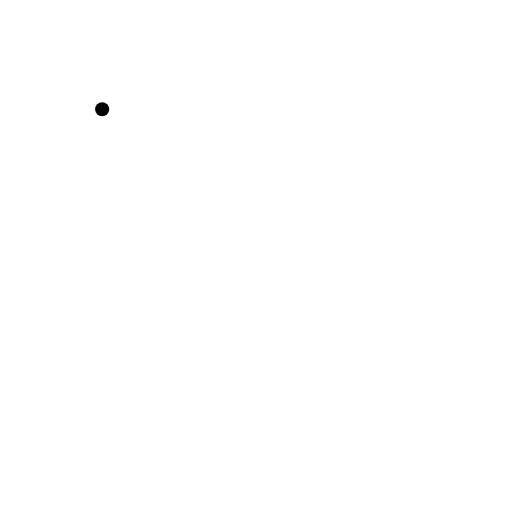
t = 0.00 s
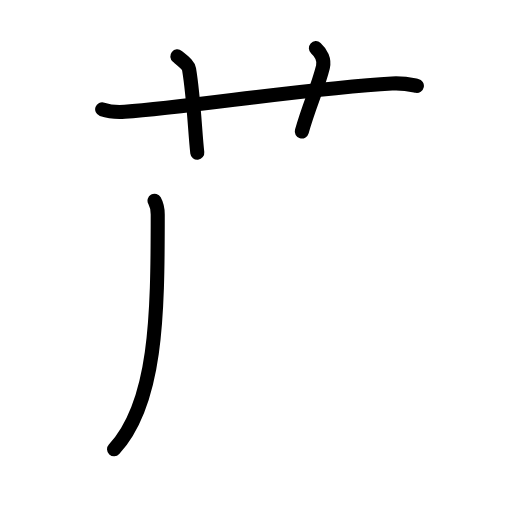
t = 3.63 s
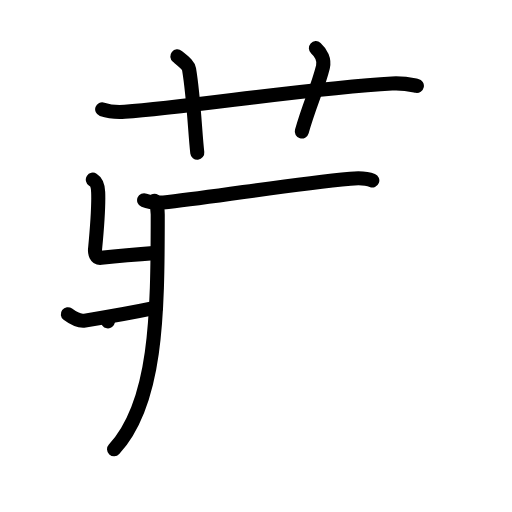
t = 7.13 s
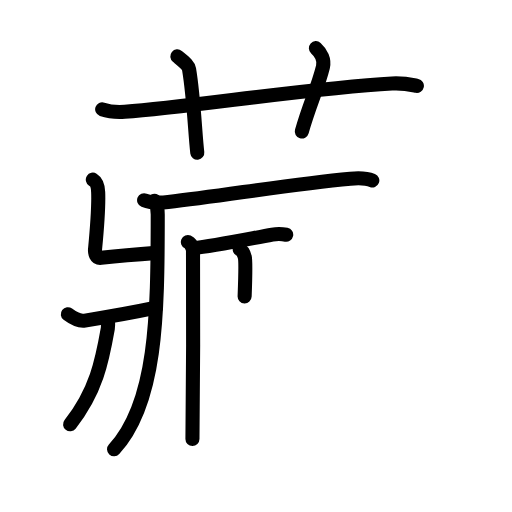
t = 10.88 s
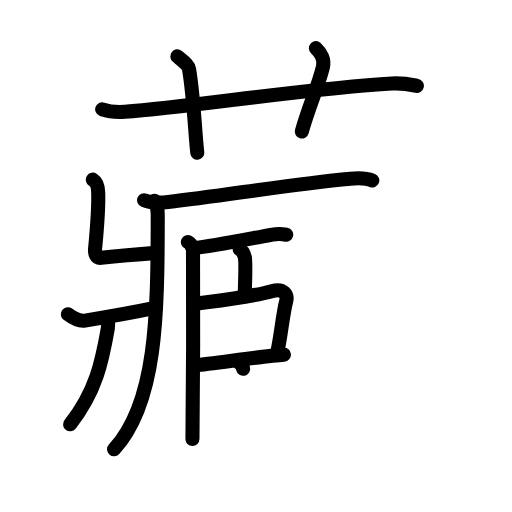
t = 13.38 s
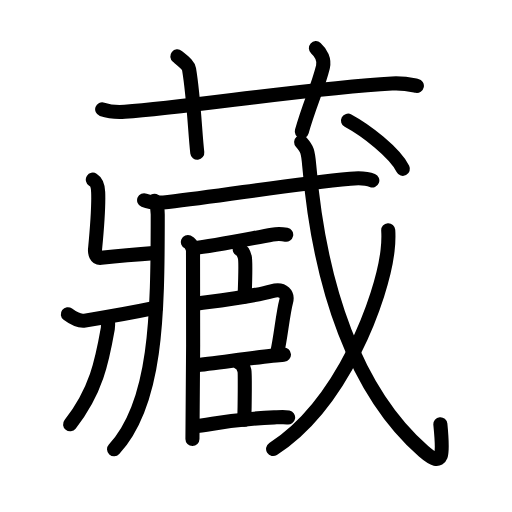
t = 18.00 s

The animated SVG that drew these frames (rendered in a browser with its animation timeline set to each time). Animation: 57 SMIL elements (animate=57); one cycle of 18.00 s.

<?xml version="1.0" encoding="UTF-8"?>
<!--
AniKanjiVG is licensed by CC-BY-SA Paul C. Sommerhoff (https://bitbucket.org/sommerhoff/anikanjivg).
AniKanjiVG uses KanjiVG which is licensed by CC-BY-SA Ulrich Apel (http://kanjivg.tagaini.net).
See also http://creativecommons.org/licenses/by-sa/3.0/
-->
<svg xmlns:kvg='http://kanjivg.tagaini.net' xmlns='http://www.w3.org/2000/svg' width='109' height='109' viewBox='0 0 109 109' style='fill:none;stroke:#000000;stroke-width:3;stroke-linecap:round;stroke-linejoin:round;' id="kvg:kanji_085cf"><g id="kvg:085cf" kvg:element="藏"><g id="kvg:085cf-g1" kvg:element="艹" kvg:variant="true" kvg:original="艸" kvg:position="top" kvg:radical="general"><path id="kvg:085cf-s1" kvg:type="㇐" d="M21.75,23.27c1.52,0.53,3.28,0.63,4.8,0.53c13.93-0.96,38.95-5.05,56.9-6.03c2.52-0.14,4.04,0.25,5.3,0.51"><animate attributeName="d" begin="0.0s" dur="0.3333333333333333s" from="M21.75,23.27C21.75,23.27,21.75,23.27,21.75,23.27" to="M21.75,23.27c1.52,0.53,3.28,0.63,4.8,0.53" />
<animate attributeName="d" begin="0.3333333333333333s" dur="0.3333333333333333s" from="M21.75,23.27c1.52,0.53,3.28,0.63,4.8,0.53c0,0,0,0,0,0,0" to="M21.75,23.27c1.52,0.53,3.28,0.63,4.8,0.53c13.93-0.96,38.95-5.05,56.9-6.03" />
<animate attributeName="d" begin="0.6666666666666666s" dur="0.3333333333333333s" from="M21.75,23.27c1.52,0.53,3.28,0.63,4.8,0.53c13.93-0.96,38.95-5.05,56.9-6.03c0,0,0,0,0,0,0" to="M21.75,23.27c1.52,0.53,3.28,0.63,4.8,0.53c13.93-0.96,38.95-5.05,56.9-6.03c2.52-0.14,4.04,0.25,5.3,0.51" />
</path>
<path id="kvg:085cf-s2" kvg:type="㇑a" d="M37.75,12c1.75,1.43,2.35,1.86,2.5,2.75c1,6,1.25,13.25,1.75,17.75"><animate attributeName="d" begin="1.0s" dur="0.5s" from="M37.75,12C37.75,12,37.75,12,37.75,12" to="M37.75,12c1.75,1.43,2.35,1.86,2.5,2.75" />
<animate attributeName="d" begin="1.5s" dur="0.5s" from="M37.75,12c1.75,1.43,2.35,1.86,2.5,2.75c0,0,0,0,0,0,0" to="M37.75,12c1.75,1.43,2.35,1.86,2.5,2.75c1,6,1.25,13.25,1.75,17.75" />
<animate attributeName="d" begin="0s" dur="1.0s" from="M-100,-100" to="M-100,-100" />
</path>
<path id="kvg:085cf-s3" kvg:type="㇑a" d="M67.25,10.25c1.12,1,1.87,2.52,1.5,4c-1.12,4.5-2.88,8-4.5,13.75"><animate attributeName="d" begin="2.0s" dur="0.5s" from="M67.25,10.25C67.25,10.25,67.25,10.25,67.25,10.25" to="M67.25,10.25c1.12,1,1.87,2.52,1.5,4" />
<animate attributeName="d" begin="2.5s" dur="0.5s" from="M67.25,10.25c1.12,1,1.87,2.52,1.5,4c0,0,0,0,0,0,0" to="M67.25,10.25c1.12,1,1.87,2.52,1.5,4c-1.12,4.5-2.88,8-4.5,13.75" />
<animate attributeName="d" begin="0s" dur="2.0s" from="M-100,-100" to="M-100,-100" />
</path>
</g>
<g id="kvg:085cf-g2" kvg:element="臧" kvg:position="bottom"><g id="kvg:085cf-g3" kvg:element="爿" kvg:part="1" kvg:variant="true"><path id="kvg:085cf-s4" kvg:type="㇄" d="M32.9,42.73c0.42,0.76,0.68,2.07,0.68,2.96c0,21.77-0.27,40.11-9.3,49.95"><animate attributeName="d" begin="3.0s" dur="0.5s" from="M32.9,42.73C32.9,42.73,32.9,42.73,32.9,42.73" to="M32.9,42.73c0.42,0.76,0.68,2.07,0.68,2.96" />
<animate attributeName="d" begin="3.5s" dur="0.5s" from="M32.9,42.73c0.42,0.76,0.68,2.07,0.68,2.96c0,0,0,0,0,0,0" to="M32.9,42.73c0.42,0.76,0.68,2.07,0.68,2.96c0,21.77-0.27,40.11-9.3,49.95" />
<animate attributeName="d" begin="0s" dur="3.0s" from="M-100,-100" to="M-100,-100" />
</path>
<path id="kvg:085cf-s5" kvg:type="㇐" d="M30.68,42.62c1.57,0.63,3.78,0.53,5.12,0.38c11.48-1.26,25.98-3.8,38.79-4.96c2.22-0.2,3.56-0.08,4.67,0.37"><animate attributeName="d" begin="4.0s" dur="0.3333333333333333s" from="M30.68,42.62C30.68,42.62,30.68,42.62,30.68,42.62" to="M30.68,42.62c1.57,0.63,3.78,0.53,5.12,0.38" />
<animate attributeName="d" begin="4.333333333333333s" dur="0.3333333333333333s" from="M30.68,42.62c1.57,0.63,3.78,0.53,5.12,0.38c0,0,0,0,0,0,0" to="M30.68,42.62c1.57,0.63,3.78,0.53,5.12,0.38c11.48-1.26,25.98-3.8,38.79-4.96" />
<animate attributeName="d" begin="4.666666666666667s" dur="0.3333333333333333s" from="M30.68,42.62c1.57,0.63,3.78,0.53,5.12,0.38c11.48-1.26,25.98-3.8,38.79-4.96c0,0,0,0,0,0,0" to="M30.68,42.62c1.57,0.63,3.78,0.53,5.12,0.38c11.48-1.26,25.98-3.8,38.79-4.96c2.22-0.2,3.56-0.08,4.67,0.37" />
<animate attributeName="d" begin="0s" dur="4.0s" from="M-100,-100" to="M-100,-100" />
</path>
<path id="kvg:085cf-s6" kvg:type="㇐" d="M19.76,38.25c0.78,0.49,1.08,1.06,1.14,2.66c0.1,2.41-0.42,9.56-0.66,12.09c-0.08,0.81,0.14,2.01,1.3,1.88c4.1-0.44,7.03-0.69,11.77-1.04"><animate attributeName="d" begin="5.0s" dur="0.25s" from="M19.76,38.25C19.76,38.25,19.76,38.25,19.76,38.25" to="M19.76,38.25c0.78,0.49,1.08,1.06,1.14,2.66" />
<animate attributeName="d" begin="5.25s" dur="0.25s" from="M19.76,38.25c0.78,0.49,1.08,1.06,1.14,2.66c0,0,0,0,0,0,0" to="M19.76,38.25c0.78,0.49,1.08,1.06,1.14,2.66c0.1,2.41-0.42,9.56-0.66,12.09" />
<animate attributeName="d" begin="5.5s" dur="0.25s" from="M19.76,38.25c0.78,0.49,1.08,1.06,1.14,2.66c0.1,2.41-0.42,9.56-0.66,12.09c0,0,0,0,0,0,0" to="M19.76,38.25c0.78,0.49,1.08,1.06,1.14,2.66c0.1,2.41-0.42,9.56-0.66,12.09c-0.08,0.81,0.14,2.01,1.3,1.88" />
<animate attributeName="d" begin="5.75s" dur="0.25s" from="M19.76,38.25c0.78,0.49,1.08,1.06,1.14,2.66c0.1,2.41-0.42,9.56-0.66,12.09c-0.08,0.81,0.14,2.01,1.3,1.88c0,0,0,0,0,0,0" to="M19.76,38.25c0.78,0.49,1.08,1.06,1.14,2.66c0.1,2.41-0.42,9.56-0.66,12.09c-0.08,0.81,0.14,2.01,1.3,1.88c4.1-0.44,7.03-0.69,11.77-1.04" />
<animate attributeName="d" begin="0s" dur="5.0s" from="M-100,-100" to="M-100,-100" />
</path>
</g>
<g id="kvg:085cf-g4" kvg:element="爿" kvg:part="2" kvg:variant="true"><g id="kvg:085cf-g5" kvg:element="厂" kvg:part="1" kvg:variant="true"><path id="kvg:085cf-s7" kvg:type="㇒" d="M14.44,66.89c0.81,0.61,2.35,1.56,3.63,1.36c6.42-1,10.42-1.75,15.14-2.74"><animate attributeName="d" begin="6.0s" dur="0.5s" from="M14.44,66.89C14.44,66.89,14.44,66.89,14.44,66.89" to="M14.44,66.89c0.81,0.61,2.35,1.56,3.63,1.36" />
<animate attributeName="d" begin="6.5s" dur="0.5s" from="M14.44,66.89c0.81,0.61,2.35,1.56,3.63,1.36c0,0,0,0,0,0,0" to="M14.44,66.89c0.81,0.61,2.35,1.56,3.63,1.36c6.42-1,10.42-1.75,15.14-2.74" />
<animate attributeName="d" begin="0s" dur="6.0s" from="M-100,-100" to="M-100,-100" />
</path>
</g>
</g>
<g id="kvg:085cf-g6" kvg:element="戈" kvg:part="1"><g id="kvg:085cf-g7" kvg:element="弋" kvg:part="1"><g id="kvg:085cf-g8" kvg:element="厂" kvg:part="2" kvg:variant="true"><path id="kvg:085cf-s8" kvg:type="㇒" d="M22.99,67.91c0.02,0.5,0.08,1.3-0.04,2.03c-1.2,6.81-2.45,13.31-8.03,20.39"><animate attributeName="d" begin="7.0s" dur="0.5s" from="M22.99,67.91C22.99,67.91,22.99,67.91,22.99,67.91" to="M22.99,67.91c0.02,0.5,0.08,1.3-0.04,2.03" />
<animate attributeName="d" begin="7.5s" dur="0.5s" from="M22.99,67.91c0.02,0.5,0.08,1.3-0.04,2.03c0,0,0,0,0,0,0" to="M22.99,67.91c0.02,0.5,0.08,1.3-0.04,2.03c-1.2,6.81-2.45,13.31-8.03,20.39" />
<animate attributeName="d" begin="0s" dur="7.0s" from="M-100,-100" to="M-100,-100" />
</path>
</g>
</g>
</g>
<g id="kvg:085cf-g9" kvg:element="臣"><path id="kvg:085cf-s9" kvg:type="㇑" d="M40,51.54c0.61,0.26,0.97,1.15,1.09,1.67c0.12,0.51,0,37.04-0.12,40.24"><animate attributeName="d" begin="8.0s" dur="0.5s" from="M40,51.54C40,51.54,40,51.54,40,51.54" to="M40,51.54c0.61,0.26,0.97,1.15,1.09,1.67" />
<animate attributeName="d" begin="8.5s" dur="0.5s" from="M40,51.54c0.61,0.26,0.97,1.15,1.09,1.67c0,0,0,0,0,0,0" to="M40,51.54c0.61,0.26,0.97,1.15,1.09,1.67c0.12,0.51,0,37.04-0.12,40.24" />
<animate attributeName="d" begin="0s" dur="8.0s" from="M-100,-100" to="M-100,-100" />
</path>
<path id="kvg:085cf-s10" kvg:type="㇐b" d="M41.23,52.82c3.99-0.38,11.02-1.82,16.74-2.87c1.38-0.26,2.25-0.12,2.96,0.02"><animate attributeName="d" begin="9.0s" dur="0.5s" from="M41.23,52.82C41.23,52.82,41.23,52.82,41.23,52.82" to="M41.23,52.82c3.99-0.38,11.02-1.82,16.74-2.87" />
<animate attributeName="d" begin="9.5s" dur="0.5s" from="M41.23,52.82c3.99-0.38,11.02-1.82,16.74-2.87c0,0,0,0,0,0,0" to="M41.23,52.82c3.99-0.38,11.02-1.82,16.74-2.87c1.38-0.26,2.25-0.12,2.96,0.02" />
<animate attributeName="d" begin="0s" dur="9.0s" from="M-100,-100" to="M-100,-100" />
</path>
<path id="kvg:085cf-s11" kvg:type="㇑a" d="M51.03,53.09c0.61,0.26,0.97,1.15,1.09,1.67c0.12,0.51,0.08,5.13-0.04,8.33"><animate attributeName="d" begin="10.0s" dur="0.5s" from="M51.03,53.09C51.03,53.09,51.03,53.09,51.03,53.09" to="M51.03,53.09c0.61,0.26,0.97,1.15,1.09,1.67" />
<animate attributeName="d" begin="10.5s" dur="0.5s" from="M51.03,53.09c0.61,0.26,0.97,1.15,1.09,1.67c0,0,0,0,0,0,0" to="M51.03,53.09c0.61,0.26,0.97,1.15,1.09,1.67c0.12,0.51,0.08,5.13-0.04,8.33" />
<animate attributeName="d" begin="0s" dur="10.0s" from="M-100,-100" to="M-100,-100" />
</path>
<path id="kvg:085cf-s12" kvg:type="㇕b" d="M41.47,64.69c3.55-0.5,12.03-1.44,16.39-2.7c2.59-0.75,3.43,0.8,3.06,2.18c-0.68,2.5-1.17,7.66-1.86,10.67"><animate attributeName="d" begin="11.0s" dur="0.3333333333333333s" from="M41.47,64.69C41.47,64.69,41.47,64.69,41.47,64.69" to="M41.47,64.69c3.55-0.5,12.03-1.44,16.39-2.7" />
<animate attributeName="d" begin="11.333333333333334s" dur="0.3333333333333333s" from="M41.47,64.69c3.55-0.5,12.03-1.44,16.39-2.7c0,0,0,0,0,0,0" to="M41.47,64.69c3.55-0.5,12.03-1.44,16.39-2.7c2.59-0.75,3.43,0.8,3.06,2.18" />
<animate attributeName="d" begin="11.666666666666666s" dur="0.3333333333333333s" from="M41.47,64.69c3.55-0.5,12.03-1.44,16.39-2.7c2.59-0.75,3.43,0.8,3.06,2.18c0,0,0,0,0,0,0" to="M41.47,64.69c3.55-0.5,12.03-1.44,16.39-2.7c2.59-0.75,3.43,0.8,3.06,2.18c-0.68,2.5-1.17,7.66-1.86,10.67" />
<animate attributeName="d" begin="0s" dur="11.0s" from="M-100,-100" to="M-100,-100" />
</path>
<path id="kvg:085cf-s13" kvg:type="㇐b" d="M41.51,77.79c3.99-0.38,15.18-2.06,18.94-2.29"><animate attributeName="d" begin="12.0s" dur="1.0s" from="M41.51,77.79C41.51,77.79,41.51,77.79,41.51,77.79" to="M41.51,77.79c3.99-0.38,15.18-2.06,18.94-2.29" />
<animate attributeName="d" begin="0s" dur="12.0s" from="M-100,-100" to="M-100,-100" />
</path>
<path id="kvg:085cf-s14" kvg:type="㇑a" d="M50.95,77.26c0.61,0.25,0.97,1.15,1.09,1.67c0.12,0.51,0.08,7.23-0.04,10.43"><animate attributeName="d" begin="13.0s" dur="0.5s" from="M50.95,77.26C50.95,77.26,50.95,77.26,50.95,77.26" to="M50.95,77.26c0.61,0.25,0.97,1.15,1.09,1.67" />
<animate attributeName="d" begin="13.5s" dur="0.5s" from="M50.95,77.26c0.61,0.25,0.97,1.15,1.09,1.67c0,0,0,0,0,0,0" to="M50.95,77.26c0.61,0.25,0.97,1.15,1.09,1.67c0.12,0.51,0.08,7.23-0.04,10.43" />
<animate attributeName="d" begin="0s" dur="13.0s" from="M-100,-100" to="M-100,-100" />
</path>
<path id="kvg:085cf-s15" kvg:type="㇐b" d="M41.23,90.77c3.99-0.38,7.86-1.53,17.15-1.91c1.41-0.06,2.25-0.12,2.96,0.01"><animate attributeName="d" begin="14.0s" dur="0.5s" from="M41.23,90.77C41.23,90.77,41.23,90.77,41.23,90.77" to="M41.23,90.77c3.99-0.38,7.86-1.53,17.15-1.91" />
<animate attributeName="d" begin="14.5s" dur="0.5s" from="M41.23,90.77c3.99-0.38,7.86-1.53,17.15-1.91c0,0,0,0,0,0,0" to="M41.23,90.77c3.99-0.38,7.86-1.53,17.15-1.91c1.41-0.06,2.25-0.12,2.96,0.01" />
<animate attributeName="d" begin="0s" dur="14.0s" from="M-100,-100" to="M-100,-100" />
</path>
</g>
<g id="kvg:085cf-g10" kvg:element="戈" kvg:part="2"><g id="kvg:085cf-g11" kvg:element="弋" kvg:part="2"><path id="kvg:085cf-s16" kvg:type="㇂" d="M64.12,30.25c1.25,1.44,1.45,1.84,1.71,4.94c2.18,25.92,9.91,48.31,24.34,60.89c4.37,3.81,4.21,0.62,3.58-5.76"><animate attributeName="d" begin="15.0s" dur="0.3333333333333333s" from="M64.12,30.25C64.12,30.25,64.12,30.25,64.12,30.25" to="M64.12,30.25c1.25,1.44,1.45,1.84,1.71,4.94" />
<animate attributeName="d" begin="15.333333333333334s" dur="0.3333333333333333s" from="M64.12,30.25c1.25,1.44,1.45,1.84,1.71,4.94c0,0,0,0,0,0,0" to="M64.12,30.25c1.25,1.44,1.45,1.84,1.71,4.94c2.18,25.92,9.91,48.31,24.34,60.89" />
<animate attributeName="d" begin="15.666666666666666s" dur="0.3333333333333333s" from="M64.12,30.25c1.25,1.44,1.45,1.84,1.71,4.94c2.18,25.92,9.91,48.31,24.34,60.89c0,0,0,0,0,0,0" to="M64.12,30.25c1.25,1.44,1.45,1.84,1.71,4.94c2.18,25.92,9.91,48.31,24.34,60.89c4.37,3.81,4.21,0.62,3.58-5.76" />
<animate attributeName="d" begin="0s" dur="15.0s" from="M-100,-100" to="M-100,-100" />
</path>
</g>
<g id="kvg:085cf-g12" kvg:element="丿"><path id="kvg:085cf-s17" kvg:type="㇒" d="M82.65,49.02c0.07,1.07,0.04,2.76-0.14,4.31c-1.12,9.86-9.48,32.69-24.37,42.26"><animate attributeName="d" begin="16.0s" dur="0.5s" from="M82.65,49.02C82.65,49.02,82.65,49.02,82.65,49.02" to="M82.65,49.02c0.07,1.07,0.04,2.76-0.14,4.31" />
<animate attributeName="d" begin="16.5s" dur="0.5s" from="M82.65,49.02c0.07,1.07,0.04,2.76-0.14,4.31c0,0,0,0,0,0,0" to="M82.65,49.02c0.07,1.07,0.04,2.76-0.14,4.31c-1.12,9.86-9.48,32.69-24.37,42.26" />
<animate attributeName="d" begin="0s" dur="16.0s" from="M-100,-100" to="M-100,-100" />
</path>
</g>
<g id="kvg:085cf-g13" kvg:element="弋" kvg:part="3"><g id="kvg:085cf-g14" kvg:element="丶"><path id="kvg:085cf-s18" kvg:type="㇔" d="M74.09,25.68c3.81,2.05,9.9,6.75,11.68,10.26"><animate attributeName="d" begin="17.0s" dur="1.0s" from="M74.09,25.68C74.09,25.68,74.09,25.68,74.09,25.68" to="M74.09,25.68c3.81,2.05,9.9,6.75,11.68,10.26" />
<animate attributeName="d" begin="0s" dur="17.0s" from="M-100,-100" to="M-100,-100" />
</path>
</g>
</g>
</g>
</g>
</g>
</svg>
